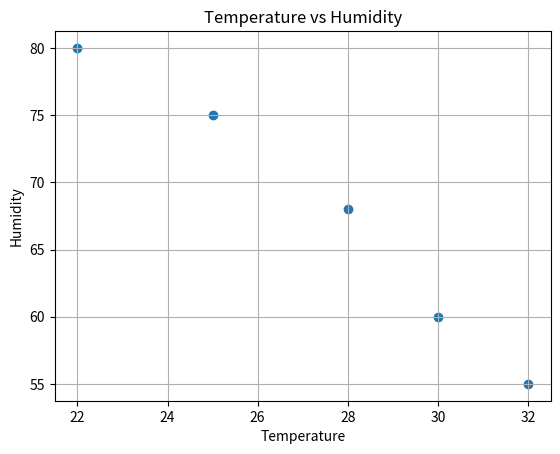

Write the Python code that produced this figure.
#Covariance matrix of temperature and humidity

import numpy as np
import matplotlib.pyplot as plt

temperature = np.array([22, 25, 28, 30, 32])
humidity = np.array([80, 75, 68, 60, 55])

data = np.column_stack((temperature, humidity))
cov_matrix = np.cov(data, rowvar=False)

print("Covariance Matrix:")
print(cov_matrix)

plt.scatter(temperature, humidity)
plt.xlabel("Temperature")
plt.ylabel("Humidity")
plt.title("Temperature vs Humidity")
plt.grid(True)
plt.show()
